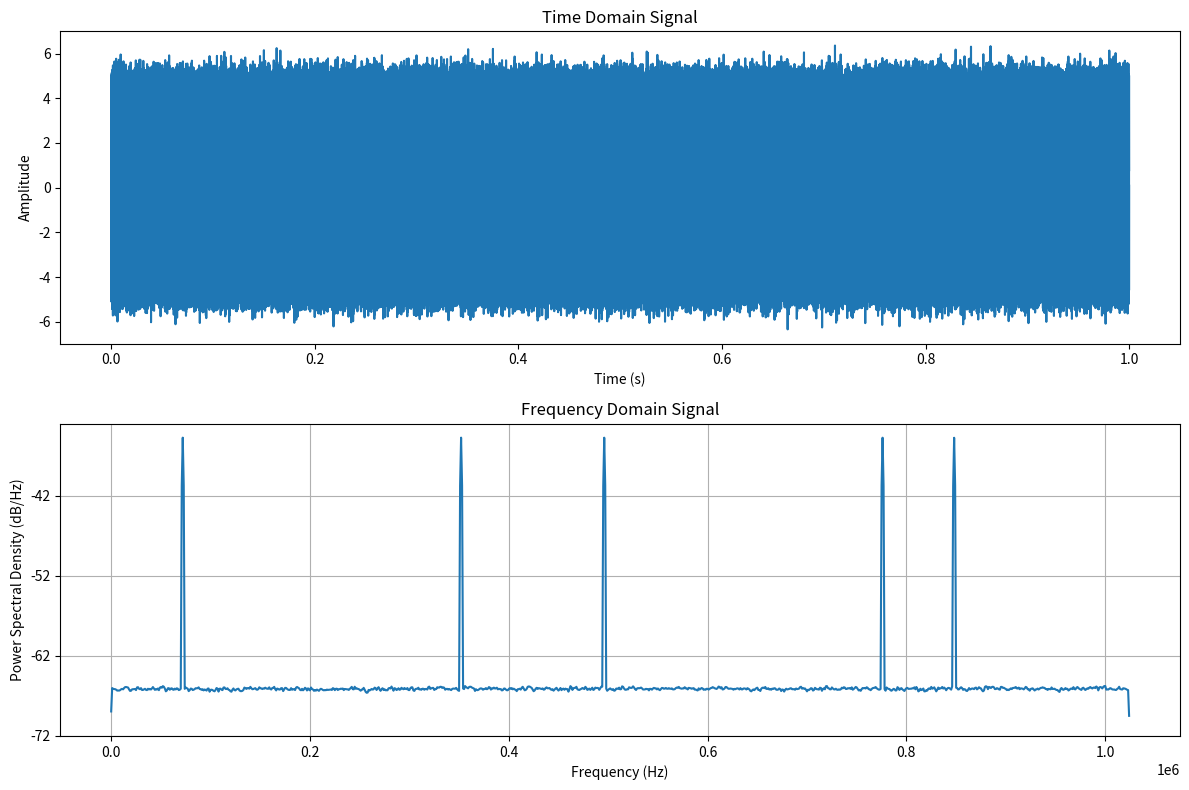

Python code for this plot:
"""
Simulated RF Signal Processing Script

This script generates and processes a synthetic radio frequency (RF) signal
spanning a wide range of frequencies. It simulates the capture and analysis
of RF signals using Python, without the need for actual hardware like an
RTL-SDR dongle. The script generates a composite signal containing multiple
sinusoidal components and adds Gaussian noise to simulate a real-world scenario.
The signal is then visualized in both time and frequency domains, and peaks
in the frequency spectrum are detected and annotated.

Dependencies:
- numpy
- matplotlib
- scipy

Install the necessary libraries using:
pip install numpy matplotlib scipy

Author: [Your Name]
License: [Choose a license, e.g., MIT]

Parameters:
fs : float
    Sample rate in Hz (e.g., 2.048e6)
T : float
    Duration of the signal in seconds (e.g., 1.0)
frequencies : list of float
    List of frequencies in Hz to be included in the composite signal
    (e.g., [50e6, 75e6, 100e6, 125e6, 150e6])

Generated Data:
t : numpy.ndarray
    Array of time values
signal : numpy.ndarray
    Composite signal containing multiple frequency components with added noise

Visualization:
The script generates two plots:
1. Time Domain Signal: Shows the amplitude of the signal over time.
2. Frequency Domain Signal: Displays the power spectral density (PSD) of the signal
   and annotates the detected peak frequencies.

Peak Detection:
The script uses scipy's find_peaks function to detect peaks in the frequency
spectrum. Detected peaks are annotated on the frequency domain plot, and their
frequencies are printed to the console.

Usage:
Run the script in a Python environment to generate and analyze the simulated
RF signal.

Example:
python rf_signal_processing.py

"""

import numpy as np
import matplotlib.pyplot as plt
from scipy.signal import find_peaks

# Parameters
fs = 2.048e6  # Sample rate (Hz)
T = 1.0       # Duration of the signal (seconds)
frequencies = [50e6, 75e6, 100e6, 125e6, 150e6]  # List of frequencies (Hz)

# Time array
t = np.linspace(0, T, int(T * fs), endpoint=False)

# Generate a composite signal with multiple frequencies
signal = np.zeros_like(t)
for freq in frequencies:
    signal += np.sin(2 * np.pi * freq * t)

# Add some noise to the signal
noise = np.random.normal(0, 0.5, signal.shape)
signal += noise

# Plot the time-domain signal
plt.figure(figsize=(12, 8))

plt.subplot(2, 1, 1)
plt.plot(t, signal)
plt.xlabel('Time (s)')
plt.ylabel('Amplitude')
plt.title('Time Domain Signal')

# Frequency-domain plot
plt.subplot(2, 1, 2)
frequencies, power_spectrum = plt.psd(signal, NFFT=2048, Fs=fs)
plt.xlabel('Frequency (Hz)')
plt.ylabel('Power Spectral Density (dB/Hz)')
plt.title('Frequency Domain Signal')

# Detect peaks in the frequency spectrum
peaks, _ = find_peaks(power_spectrum, height=10)
peak_freqs = frequencies[peaks]

# Annotate peaks
for peak in peaks:
    plt.annotate(f'{frequencies[peak]:.2e} Hz', xy=(frequencies[peak], power_spectrum[peak]),
                 xytext=(frequencies[peak], power_spectrum[peak] + 10),
                 arrowprops=dict(facecolor='red', shrink=0.05),
                 horizontalalignment='center')

plt.tight_layout()
plt.show()

# Print detected peak frequencies
print("Detected peak frequencies:")
for freq in peak_freqs:
    print(f"{freq:.2e} Hz")
